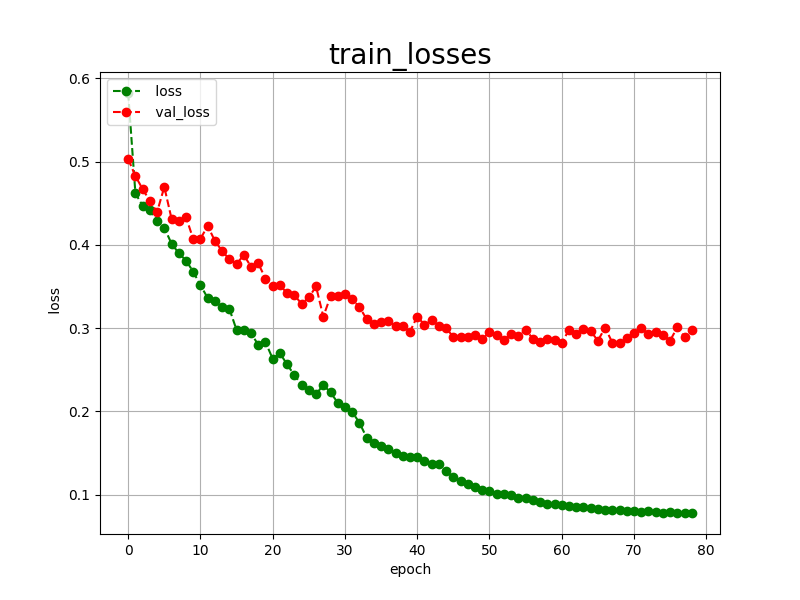

The data file committed next to this chart (first rows):
epoch, loss, val_loss
0, 0.5825, 0.5033
1, 0.4619, 0.4827
2, 0.4472, 0.4671
3, 0.4416, 0.4529
4, 0.4291, 0.4396
5, 0.4207, 0.4696
6, 0.4015, 0.4315
7, 0.3901, 0.4292
8, 0.3813, 0.4336
9, 0.3678, 0.4071
10, 0.3516, 0.4073
11, 0.3364, 0.4230
12, 0.3324, 0.4048
13, 0.3253, 0.3927
14, 0.3234, 0.3828
15, 0.2978, 0.3769
16, 0.2978, 0.3881
17, 0.2940, 0.3737
18, 0.2800, 0.3779
19, 0.2832, 0.3595
20, 0.2633, 0.3508
21, 0.2699, 0.3518
22, 0.2564, 0.3418
23, 0.2435, 0.3396
24, 0.2322, 0.3293
25, 0.2257, 0.3369
26, 0.2207, 0.3501
27, 0.2318, 0.3139
28, 0.2229, 0.3381
29, 0.2105, 0.3389
30, 0.2053, 0.3405
31, 0.1994, 0.3346
32, 0.1865, 0.3254
33, 0.1685, 0.3109
34, 0.1617, 0.3053
35, 0.1584, 0.3075
36, 0.1544, 0.3088
37, 0.1497, 0.3025
38, 0.1461, 0.3021
39, 0.1458, 0.2959
40, 0.1451, 0.3140
41, 0.1399, 0.3042
42, 0.1372, 0.3096
43, 0.1363, 0.3027
44, 0.1283, 0.2999
45, 0.1207, 0.2896
46, 0.1165, 0.2900
47, 0.1124, 0.2895
48, 0.1088, 0.2916
49, 0.1053, 0.2876
50, 0.1045, 0.2950
51, 0.1010, 0.2914
52, 0.1004, 0.2857
53, 0.1002, 0.2934
54, 0.0964, 0.2905
55, 0.0959, 0.2982
56, 0.0933, 0.2874
57, 0.0914, 0.2834
58, 0.0893, 0.2872
59, 0.0885, 0.2863
... 19 more rows
